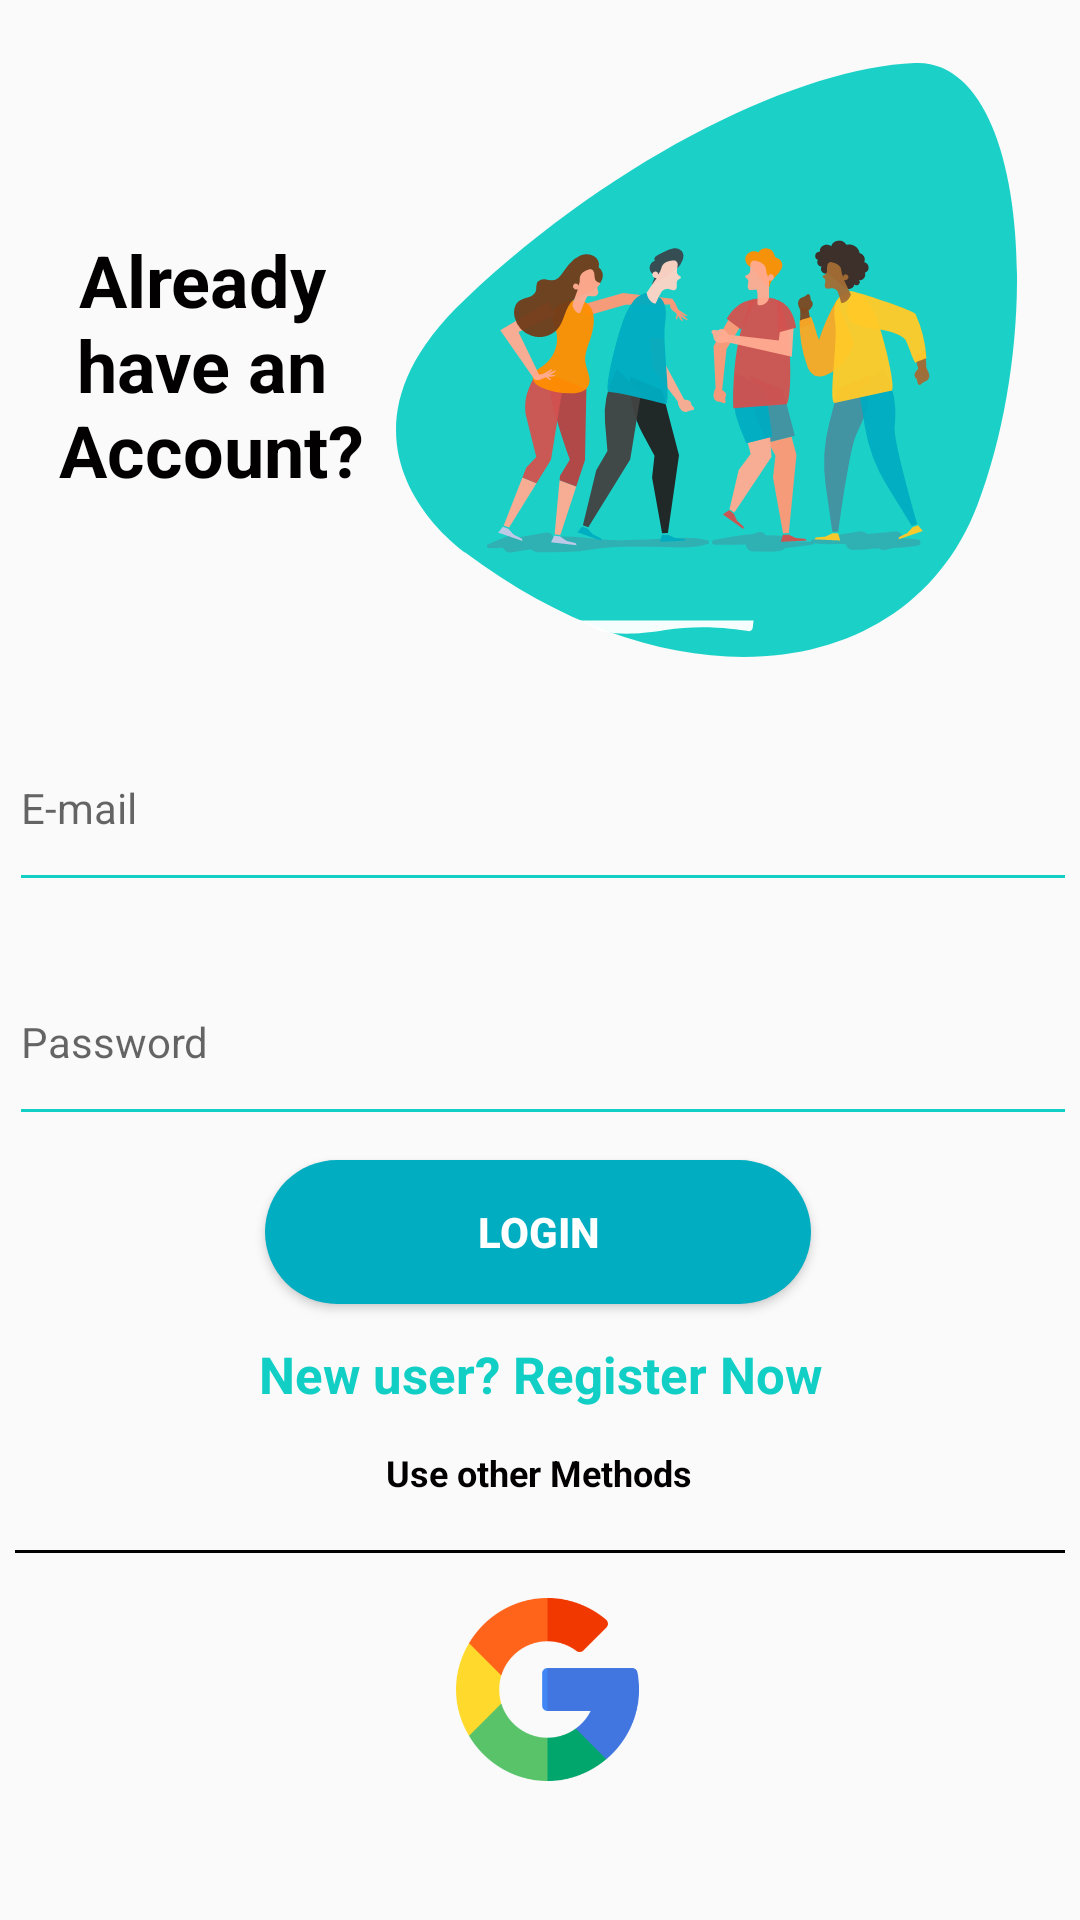

Write the Android layout XML for this screen, with the resource values it uses.
<!-- AndroidManifest.xml: application theme AppTheme -->
<!-- res/layout/fragment_login.xml -->
<?xml version="1.0" encoding="utf-8"?>
<androidx.constraintlayout.widget.ConstraintLayout xmlns:android="http://schemas.android.com/apk/res/android"
    xmlns:app="http://schemas.android.com/apk/res-auto"
    xmlns:tools="http://schemas.android.com/tools"
    android:layout_width="match_parent"
    android:layout_height="match_parent"
    android:focusableInTouchMode="true"
    android:orientation="vertical"
    android:padding="5dp"
    tools:context=".android.ui.screen.welcome.LoginScreenFragment">


    <Button
        android:id="@+id/cirLoginButton"
        style="@style/loginButton"
        android:layout_width="wrap_content"
        android:layout_height="wrap_content"
        android:layout_marginTop="8dp"
        android:elevation="10dp"
        android:text="@string/loginFragment"
        app:layout_constraintEnd_toEndOf="parent"
        android:foreground="?android:attr/selectableItemBackground"
        app:layout_constraintHorizontal_bias="0.497"
        app:layout_constraintStart_toStartOf="parent"
        app:layout_constraintTop_toBottomOf="@+id/editTextPassword" />


    <EditText
        android:id="@+id/editTextEmail"
        style="@style/modifiedEditText"
        android:layout_width="356dp"
        android:layout_height="66dp"
        android:autofillHints=""
        android:hint="@string/email"
        android:inputType="textEmailAddress"
        android:maxLines="1"
        android:textColor="#020202"
        android:textSize="14sp"
        app:layout_constraintBottom_toBottomOf="parent"
        app:layout_constraintEnd_toEndOf="parent"
        app:layout_constraintHorizontal_bias="0.4"
        app:layout_constraintStart_toStartOf="parent"
        app:layout_constraintTop_toTopOf="parent"
        app:layout_constraintVertical_bias="0.407" />

    <ImageView
        android:id="@+id/imageView3"
        android:layout_width="wrap_content"
        android:layout_height="wrap_content"
        android:layout_alignParentTop="true"
        android:layout_alignParentEnd="true"
        android:layout_marginTop="16dp"
        android:layout_marginEnd="16dp"
        android:contentDescription="@string/todo"
        android:src="@drawable/ic_register_lost"
        app:layout_constraintEnd_toEndOf="parent"
        app:layout_constraintTop_toTopOf="parent" />

    <TextView
        android:id="@+id/textView"
        android:layout_width="131dp"
        android:layout_height="119dp"
        android:layout_alignParentStart="true"
        android:layout_alignParentTop="true"
        android:layout_marginTop="72dp"
        android:text="@string/already_nhave_an_naccount"
        android:textAlignment="center"
        android:textColor="@color/contentTextColor"
        android:textSize="24sp"
        android:textStyle="bold"
        app:layout_constraintStart_toStartOf="parent"
        app:layout_constraintTop_toTopOf="parent" />

    <TextView
        android:id="@+id/clickable_text_new_user"
        style="@style/parent"
        android:layout_marginTop="12dp"
        android:background="?android:attr/selectableItemBackground"
        android:clickable="true"
        android:focusable="true"
        android:focusableInTouchMode="false"
        android:shadowColor="@color/darkTextColor"
        android:text="@string/new_user_register_now"
        android:textAlignment="center"
        android:textColor="@color/themeColor"
        android:textSize="17sp"
        android:textStyle="bold"
        app:layout_constraintEnd_toEndOf="parent"
        app:layout_constraintStart_toStartOf="parent"
        app:layout_constraintTop_toBottomOf="@+id/cirLoginButton" />

    <TextView
        android:id="@+id/textView2"
        style="@style/viewParent.headerText.NoMode"
        android:layout_width="wrap_content"
        android:layout_height="wrap_content"
        android:layout_marginTop="36dp"
        android:layout_weight="6"
        android:text="@string/use_other_methods"
        android:textAlignment="center"
        android:textSize="12sp"
        app:layout_constraintEnd_toEndOf="parent"
        app:layout_constraintHorizontal_bias="0.498"
        app:layout_constraintStart_toStartOf="parent"
        app:layout_constraintTop_toTopOf="@+id/clickable_text_new_user" />

    <View
        android:layout_width="0dp"
        android:layout_height="1dp"
        android:layout_marginTop="32dp"
        android:layout_weight="3"
        android:background="@color/colorPrimaryDark"
        app:layout_constraintBottom_toTopOf="@+id/linearLayout"
        app:layout_constraintEnd_toEndOf="parent"
        app:layout_constraintStart_toStartOf="parent"
        app:layout_constraintTop_toTopOf="@+id/textView2"
        app:layout_constraintVertical_bias="0.148" />

    <LinearLayout
        android:id="@+id/linearLayout"
        android:layout_width="match_parent"
        android:layout_height="wrap_content"
        android:layout_marginBottom="4dp"
        android:gravity="center"
        app:layout_constraintBottom_toBottomOf="parent"
        app:layout_constraintEnd_toEndOf="parent"
        app:layout_constraintHorizontal_bias="0.555"
        app:layout_constraintStart_toStartOf="parent"
        app:layout_constraintTop_toBottomOf="@+id/textView2"
        app:layout_constraintVertical_bias="0.472">


        <ImageView
            android:id="@+id/googleSignIn"
            android:layout_width="61dp"
            android:layout_height="69dp"
            android:layout_marginLeft="5dp"
            android:background="?android:attr/selectableItemBackground"
            android:clickable="true"
            android:focusable="true"
            android:src="@mipmap/ic_launcher_foreground" />


    </LinearLayout>

    <EditText
        android:id="@+id/editTextPassword"
        style="@style/modifiedEditText"
        android:layout_width="356dp"
        android:layout_height="66dp"
        android:layout_marginTop="12dp"
        android:hint="@string/password"
        android:inputType="textPassword"
        android:maxLines="1"
        android:textSize="14sp"
        app:layout_constraintEnd_toEndOf="parent"
        app:layout_constraintHorizontal_bias="0.4"
        app:layout_constraintStart_toStartOf="parent"
        app:layout_constraintTop_toBottomOf="@+id/editTextEmail" />


    <ProgressBar
        android:id="@+id/progressBar"
        android:layout_width="85dp"
        android:layout_height="73dp"
        android:visibility="invisible"
        app:layout_constraintBottom_toBottomOf="parent"
        app:layout_constraintEnd_toEndOf="parent"
        app:layout_constraintStart_toStartOf="parent"
        app:layout_constraintTop_toTopOf="parent" />


</androidx.constraintlayout.widget.ConstraintLayout>

    
<!-- resources referenced by this layout -->
<resources>
  <color name="colorPrimaryDark">#000</color>
  <color name="contentTextColor">#020000</color>
  <color name="darkTextColor">#020000</color>
  <color name="themeColor">#11CFC5</color>
  <!-- drawable ic_register_lost: vector/xml drawable (drawable, 23593 chars, omitted) -->
  <!-- mipmap ic_launcher_foreground: png bitmap (mipmap-hdpi, 4711 bytes) -->
  <string name="already_nhave_an_naccount">Already \nhave an \nAccount?</string>
  <string name="email">E-mail</string>
  <string name="loginFragment">Login</string>
  <string name="new_user_register_now">New user? Register Now</string>
  <string name="password">Password</string>
  <string name="todo">TODO</string>
  <string name="use_other_methods">Use other Methods</string>
  <style name="loginButton" parent="viewParent">
          <item name="android:minWidth">182dp</item>
          <item name="android:height">40dp</item>
          <item name="android:background">@drawable/button_background_blue</item>
          <item name="android:textColor">@color/whiteTextColor</item>
          <item name="android:textStyle">bold</item>
      </style>
  <style name="modifiedEditText" parent="parent">
          <item name="android:textSize">@dimen/newsMoreTextSize</item>
          <item name="android:backgroundTint">@color/primaryTextColor</item>
      </style>
  <style name="parent">
          <item name="android:layout_width">match_parent</item>
          <item name="android:layout_height">wrap_content</item>
      </style>
  <style name="viewParent.headerText.NoMode">
          <item name="android:textColor">@color/darkTextColor</item>
      </style>
  <style name="AppTheme" parent="Theme.AppCompat.Light.DarkActionBar">
          
          <item name="colorPrimary">@color/colorPrimary</item>
          <item name="colorPrimaryDark">@color/colorPrimaryDark</item>
          <item name="colorAccent">@color/colorAccent</item>
      </style>
  <style name="viewParent">
          <item name="android:layout_width">wrap_content</item>
          <item name="android:layout_height">wrap_content</item>
      </style>
  <!-- drawable button_background_blue (drawable) -->
  <?xml version="1.0" encoding="utf-8"?>
  <shape xmlns:android="http://schemas.android.com/apk/res/android"
      android:shape="rectangle">
      <corners android:radius="26dp" />
  
      <solid android:color="#00ADC1" />
  </shape>
  <color name="whiteTextColor">#fff</color>
  <dimen name="newsMoreTextSize">12sp</dimen>
  <color name="primaryTextColor">#11CFC5</color>
  <color name="colorPrimary">#FFFFFF</color>
  <color name="colorAccent">#11CFC5</color>
</resources>
